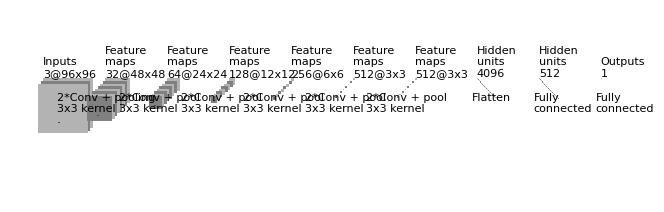

Generate this figure with matplotlib:
"""
[redacted]
All rights reserved.

Redistribution and use in source and binary forms, with or without
    modification, are permitted provided that the following conditions are met:

1. Redistributions of source code must retain the above copyright notice, this
    list of conditions and the following disclaimer.

2. Redistributions in binary form must reproduce the above copyright notice,
    this list of conditions and the following disclaimer in the documentation
    and/or other materials provided with the distribution.

3. Neither the name of the copyright holder nor the names of its contributors
    may be used to endorse or promote products derived from this software
    without specific prior written permission.

THIS SOFTWARE IS PROVIDED BY THE COPYRIGHT HOLDERS AND CONTRIBUTORS "AS IS"
    AND ANY EXPRESS OR IMPLIED WARRANTIES, INCLUDING, BUT NOT LIMITED TO, THE
    IMPLIED WARRANTIES OF MERCHANTABILITY AND FITNESS FOR A PARTICULAR PURPOSE
    ARE DISCLAIMED. IN NO EVENT SHALL THE COPYRIGHT HOLDER OR CONTRIBUTORS BE
    LIABLE FOR ANY DIRECT, INDIRECT, INCIDENTAL, SPECIAL, EXEMPLARY, OR
    CONSEQUENTIAL DAMAGES (INCLUDING, BUT NOT LIMITED TO, PROCUREMENT OF
    SUBSTITUTE GOODS OR SERVICES; LOSS OF USE, DATA, OR PROFITS; OR BUSINESS
    INTERRUPTION) HOWEVER CAUSED AND ON ANY THEORY OF LIABILITY, WHETHER IN
    CONTRACT, STRICT LIABILITY, OR TORT (INCLUDING NEGLIGENCE OR OTHERWISE)
    ARISING IN ANY WAY OUT OF THE USE OF THIS SOFTWARE, EVEN IF ADVISED OF THE
    POSSIBILITY OF SUCH DAMAGE.
"""


import os
import numpy as np
import matplotlib.pyplot as plt
plt.rcdefaults()
from matplotlib.lines import Line2D
from matplotlib.patches import Rectangle
from matplotlib.collections import PatchCollection


NumConvMax = 8
NumFcMax = 20
White = 1.
Light = 0.7
Medium = 0.5
Dark = 0.3
Black = 0.


def add_layer(patches, colors, size=24, num=7,
              top_left=[0, 0],
              loc_diff=[3, -3],
              ):
    # add a rectangle
    top_left = np.array(top_left)
    loc_diff = np.array(loc_diff)
    loc_start = top_left - np.array([0, size])
    for ind in range(num):
        patches.append(Rectangle(loc_start + ind * loc_diff, size, size))
        if ind % 2:
            colors.append(Medium)
        else:
            colors.append(Light)


def add_mapping(patches, colors, start_ratio, patch_size, ind_bgn,
                top_left_list, loc_diff_list, num_show_list, size_list):

    start_loc = top_left_list[ind_bgn] \
        + (num_show_list[ind_bgn] - 1) * np.array(loc_diff_list[ind_bgn]) \
        + np.array([start_ratio[0] * size_list[ind_bgn],
                    -start_ratio[1] * size_list[ind_bgn]])

    end_loc = top_left_list[ind_bgn + 1] \
        + (num_show_list[ind_bgn + 1] - 1) \
        * np.array(loc_diff_list[ind_bgn + 1]) \
        + np.array([(start_ratio[0] + .5 * patch_size / size_list[ind_bgn]) *
                    size_list[ind_bgn + 1],
                    -(start_ratio[1] - .5 * patch_size / size_list[ind_bgn]) *
                    size_list[ind_bgn + 1]])

    patches.append(Rectangle(start_loc, patch_size, patch_size))
    colors.append(Dark)
    patches.append(Line2D([start_loc[0], end_loc[0]],
                          [start_loc[1], end_loc[1]]))
    colors.append(Black)
    patches.append(Line2D([start_loc[0] + patch_size, end_loc[0]],
                          [start_loc[1], end_loc[1]]))
    colors.append(Black)
    patches.append(Line2D([start_loc[0], end_loc[0]],
                          [start_loc[1] + patch_size, end_loc[1]]))
    colors.append(Black)
    patches.append(Line2D([start_loc[0] + patch_size, end_loc[0]],
                          [start_loc[1] + patch_size, end_loc[1]]))
    colors.append(Black)


def label(xy, text, xy_off=[0, 4]):
    plt.text(xy[0] + xy_off[0], xy[1] + xy_off[1], text,
             family='sans-serif', size=8)


if __name__ == '__main__':

    fc_unit_size = 2
    layer_width = 120

    patches = []
    colors = []

    fig, ax = plt.subplots()


    ############################
    # conv layers
    size_list = [96, 48, 24, 12, 6,3,3]
    num_list = [3, 32,  64, 128, 256 ,512, 512]
    x_diff_list = [0, layer_width, layer_width, layer_width, layer_width, layer_width, layer_width]
    text_list = ['Inputs'] + ['Feature\nmaps'] * (len(size_list) - 1)
    loc_diff_list = [[-5, -5]] * len(size_list)

    num_show_list = list(map(min, num_list, [NumConvMax] * len(num_list)))
    top_left_list = np.c_[np.cumsum(x_diff_list), np.zeros(len(x_diff_list))]

    for ind in range(len(size_list)):
        add_layer(patches, colors, size=size_list[ind],
                  num=num_show_list[ind],
                  top_left=top_left_list[ind], loc_diff=loc_diff_list[ind])
        label(top_left_list[ind], text_list[ind] + '\n{}@{}x{}'.format(
            num_list[ind], size_list[ind], size_list[ind]))
        #if ind == 3:



    ############################
    # in between layers
    start_ratio_list = [[0.4, 0.8], [0.4, 0.8],[0.4, 0.8],[0.4, 0.8],[0.4, 0.8],[0.4, 0.8]]
    patch_size_list = [3, 3, 3, 3, 3, 3]
    ind_bgn_list = range(len(patch_size_list))
    text_list = ['2*Conv + pooling', '2*Conv + pool', '2*Conv + pool', '2*Conv + pool','2*Conv + pool','2*Conv + pool','2*Conv + pool']

    for ind in range(len(patch_size_list)):
        add_mapping(patches, colors, start_ratio_list[ind],
                    patch_size_list[ind], ind,
                    top_left_list, loc_diff_list, num_show_list, size_list)
        label(top_left_list[ind], text_list[ind] + '\n{}x{} kernel'.format(
            patch_size_list[ind], patch_size_list[ind]), xy_off=[26, -65])


    ############################
    # fully connected layers
    size_list = [fc_unit_size, fc_unit_size, fc_unit_size]
    num_list = [4096, 512, 1]
    num_show_list = list(map(min, num_list, [NumFcMax] * len(num_list)))
    x_diff_list = [sum(x_diff_list) + layer_width, layer_width, layer_width]
    top_left_list = np.c_[np.cumsum(x_diff_list), np.zeros(len(x_diff_list))]
    loc_diff_list = [[fc_unit_size, -fc_unit_size]] * len(top_left_list)
    text_list = ['Hidden\nunits'] * (len(size_list) - 1) + ['Outputs']

    for ind in range(len(size_list)):
        add_layer(patches, colors, size=size_list[ind], num=num_show_list[ind],
                  top_left=top_left_list[ind], loc_diff=loc_diff_list[ind])
        label(top_left_list[ind], text_list[ind] + '\n{}'.format(
            num_list[ind]))

    text_list = ['Flatten\n', 'Fully\nconnected', 'Fully\nconnected']

    for ind in range(len(size_list)):
        label(top_left_list[ind], text_list[ind], xy_off=[-10, -65])

    ############################
    colors += [0, 1]
    collection = PatchCollection(patches, cmap=plt.cm.gray)
    collection.set_array(np.array(colors))
    ax.add_collection(collection)
    plt.tight_layout()
    plt.axis('equal')
    plt.axis('off')
    plt.show()
    fig.set_size_inches(8, 2.5)

    fig_dir = './'
    fig_ext = '.png'
    fig.savefig(os.path.join(fig_dir, 'convnet_fig' + fig_ext),
                bbox_inches='tight', pad_inches=0)
